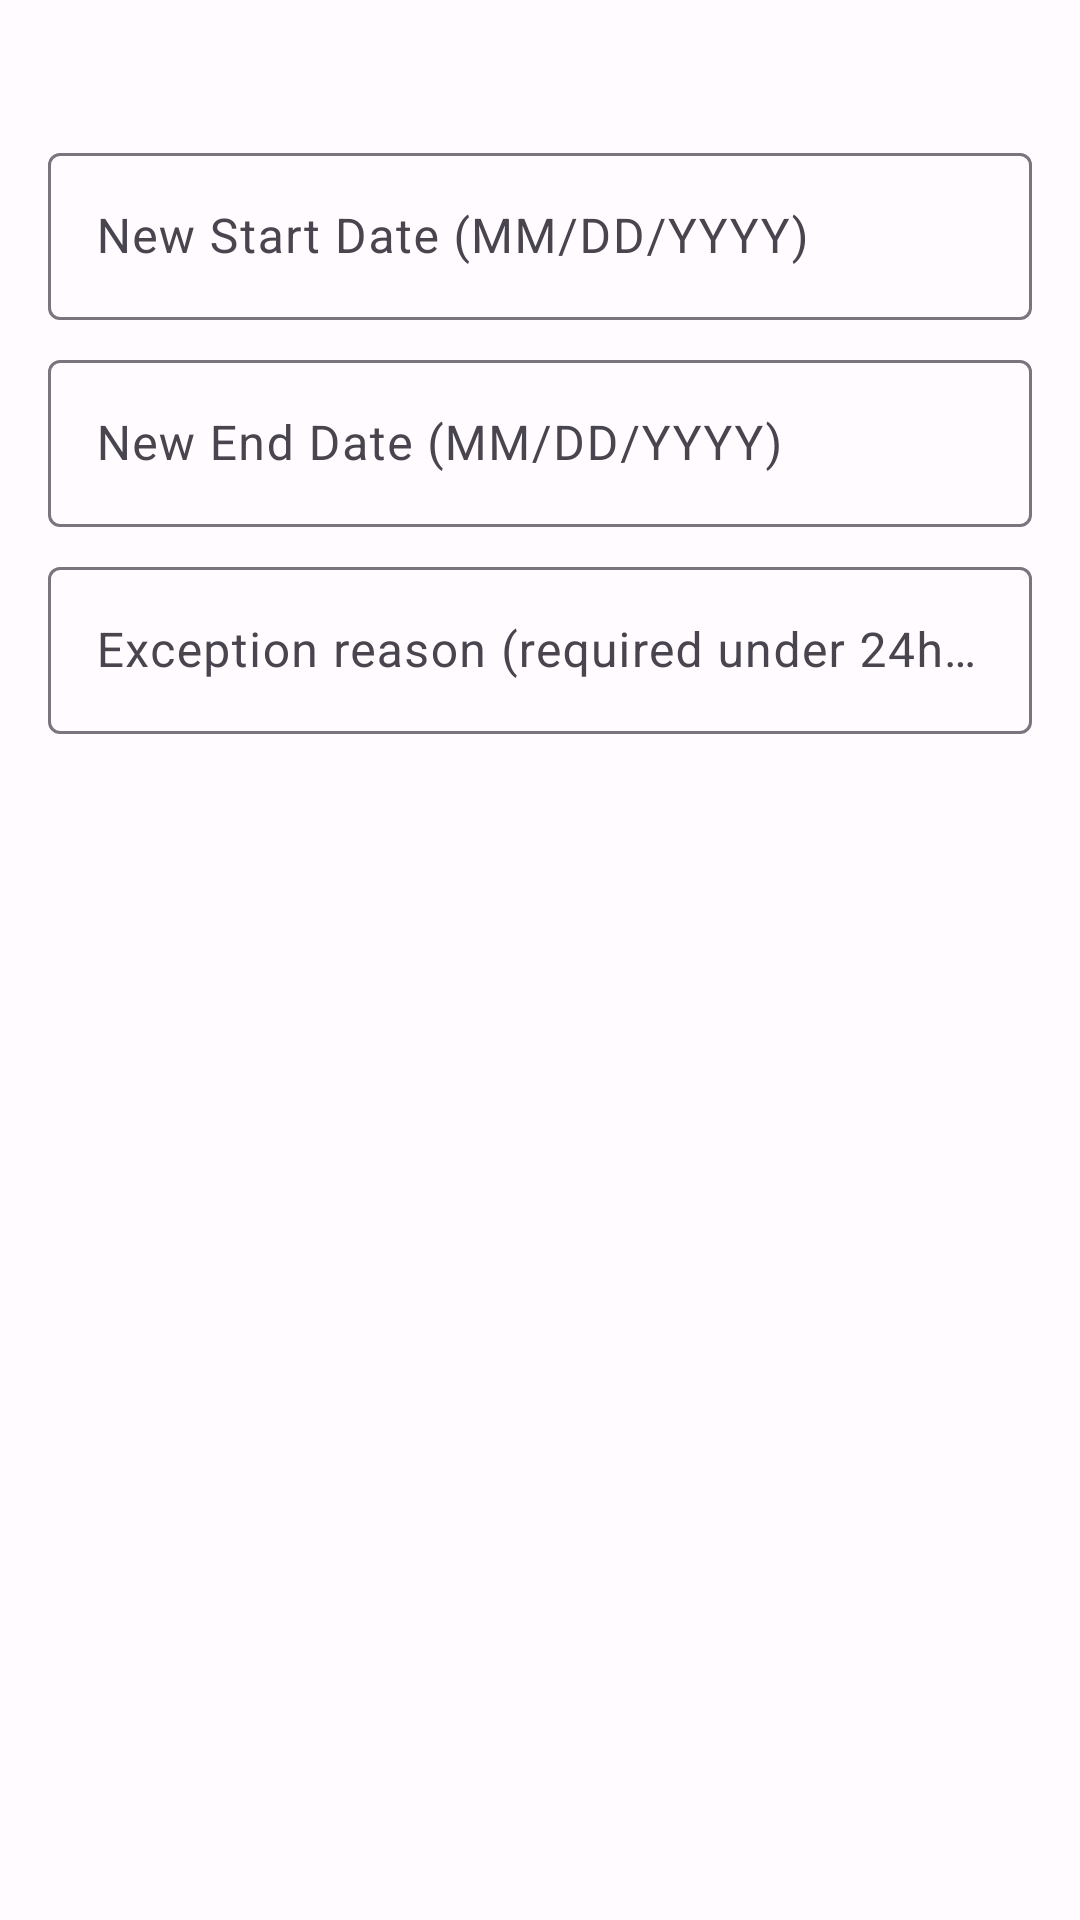

Android layout source for this screen:
<!-- AndroidManifest.xml: application theme Theme.FieldTripOps -->
<!-- res/layout/dialog_reschedule.xml -->
<?xml version="1.0" encoding="utf-8"?>
<LinearLayout xmlns:android="http://schemas.android.com/apk/res/android"
    xmlns:app="http://schemas.android.com/apk/res-auto"
    android:layout_width="match_parent"
    android:layout_height="wrap_content"
    android:orientation="vertical"
    android:padding="16dp">

    <TextView
        android:id="@+id/subtitleText"
        android:layout_width="match_parent"
        android:layout_height="wrap_content"
        android:textSize="13sp"
        android:alpha="0.7" />

    <com.google.android.material.textfield.TextInputLayout
        style="@style/Widget.Material3.TextInputLayout.OutlinedBox"
        android:layout_width="match_parent"
        android:layout_height="wrap_content"
        android:layout_marginTop="12dp"
        android:hint="New Start Date (MM/DD/YYYY)">
        <com.google.android.material.textfield.TextInputEditText
            android:id="@+id/newStartInput"
            android:layout_width="match_parent"
            android:layout_height="wrap_content"
            android:inputType="date"
            android:digits="0123456789/"
            android:maxLength="10" />
    </com.google.android.material.textfield.TextInputLayout>

    <com.google.android.material.textfield.TextInputLayout
        style="@style/Widget.Material3.TextInputLayout.OutlinedBox"
        android:layout_width="match_parent"
        android:layout_height="wrap_content"
        android:layout_marginTop="8dp"
        android:hint="New End Date (MM/DD/YYYY)">
        <com.google.android.material.textfield.TextInputEditText
            android:id="@+id/newEndInput"
            android:layout_width="match_parent"
            android:layout_height="wrap_content"
            android:inputType="date"
            android:digits="0123456789/"
            android:maxLength="10" />
    </com.google.android.material.textfield.TextInputLayout>

    <com.google.android.material.textfield.TextInputLayout
        android:id="@+id/exceptionLayout"
        style="@style/Widget.Material3.TextInputLayout.OutlinedBox"
        android:layout_width="match_parent"
        android:layout_height="wrap_content"
        android:layout_marginTop="8dp"
        android:hint="Exception reason (required under 24h; Agent/Admin only)">
        <com.google.android.material.textfield.TextInputEditText
            android:id="@+id/exceptionInput"
            android:layout_width="match_parent"
            android:layout_height="wrap_content"
            android:inputType="text" />
    </com.google.android.material.textfield.TextInputLayout>
</LinearLayout>
<!-- resources referenced by this layout -->
<resources>
  <style name="Theme.FieldTripOps" parent="Theme.Material3.Light.NoActionBar">
          
          <item name="colorPrimary">@color/primary</item>
          <item name="colorOnPrimary">@color/on_primary</item>
          <item name="colorPrimaryContainer">@color/primary_container</item>
          <item name="colorOnPrimaryContainer">@color/on_primary_container</item>
  
          
          <item name="colorSecondary">@color/secondary</item>
          <item name="colorOnSecondary">@color/on_secondary</item>
          <item name="colorSecondaryContainer">@color/secondary_container</item>
          <item name="colorOnSecondaryContainer">@color/on_secondary_container</item>
  
          
          <item name="colorError">@color/error</item>
          <item name="colorOnError">@color/on_error</item>
  
          
          <item name="colorSurface">@color/surface</item>
          <item name="colorOnSurface">@color/on_surface</item>
          <item name="colorSurfaceVariant">@color/surface_variant</item>
          <item name="colorOnSurfaceVariant">@color/on_surface_variant</item>
          <item name="colorOutline">@color/outline</item>
  
          <item name="android:colorBackground">@color/background</item>
          <item name="colorOnBackground">@color/on_background</item>
  
          
          <item name="android:statusBarColor">@color/primary</item>
      </style>
  <color name="primary">#1B5E20</color>
  <color name="on_primary">#FFFFFF</color>
  <color name="primary_container">#A5D6A7</color>
  <color name="on_primary_container">#002204</color>
  <color name="secondary">#33691E</color>
  <color name="on_secondary">#FFFFFF</color>
  <color name="secondary_container">#C8E6C9</color>
  <color name="on_secondary_container">#0D2B00</color>
  <color name="error">#B3261E</color>
  <color name="on_error">#FFFFFF</color>
  <color name="surface">#FFFBFE</color>
  <color name="on_surface">#1C1B1F</color>
  <color name="surface_variant">#E7E0EC</color>
  <color name="on_surface_variant">#49454F</color>
  <color name="outline">#79747E</color>
  <color name="background">#FFFBFE</color>
  <color name="on_background">#1C1B1F</color>
</resources>
